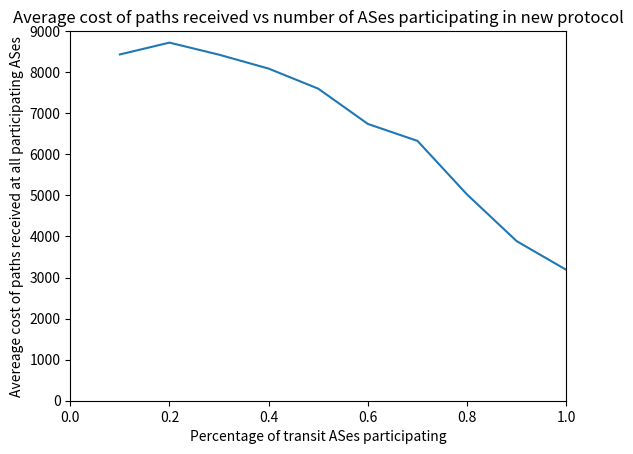

This figure's Python source:
import numpy
import pylab
import matplotlib.pyplot as plt
from matplotlib.backends.backend_pdf import PdfPages
pp = PdfPages('cloudlab.pdf')
arr = numpy.asarray

x = arr([.1, .2, .3, .4, .5, .6, .7, .8, .9, 1])
y = arr([[8432], #.1
        [8720], #.2
        [8426], #.3
        [8087], #.4
        [7598], #.5
        [6740], #.6
        [6327], #.7
        [5021], #.8
        [3886], #.9
        [3187]]).flatten() #1

c= arr([[ 49.81, 34.67], #.1
        [65.74, 35.85], #.2
        [32.56, 42.57], #.3
        [40.29, 38.37], #.4
        [35.07, 26.19], #.5
        [32.9, 15.24], #.6
        [13.71, 15.22],   #.7
        [20.77, 48.8],  #.8
        [5.78, 12.43],  #.9
        [0, 0]]).T     #1


#plt.figure()
plt.errorbar(x, y, yerr=0)
plt.axis([0,1, 0, 9000])
plt.ylabel('Avereage cost of paths received at all participating ASes')
plt.xlabel('Percentage of transit ASes participating')
plt.title('Average cost of paths received vs number of ASes participating in new protocol')
pp.savefig()
pp.close()
plt.show()

#pylab.errorbar(x, y, yerr=c)
#pylab.show()
